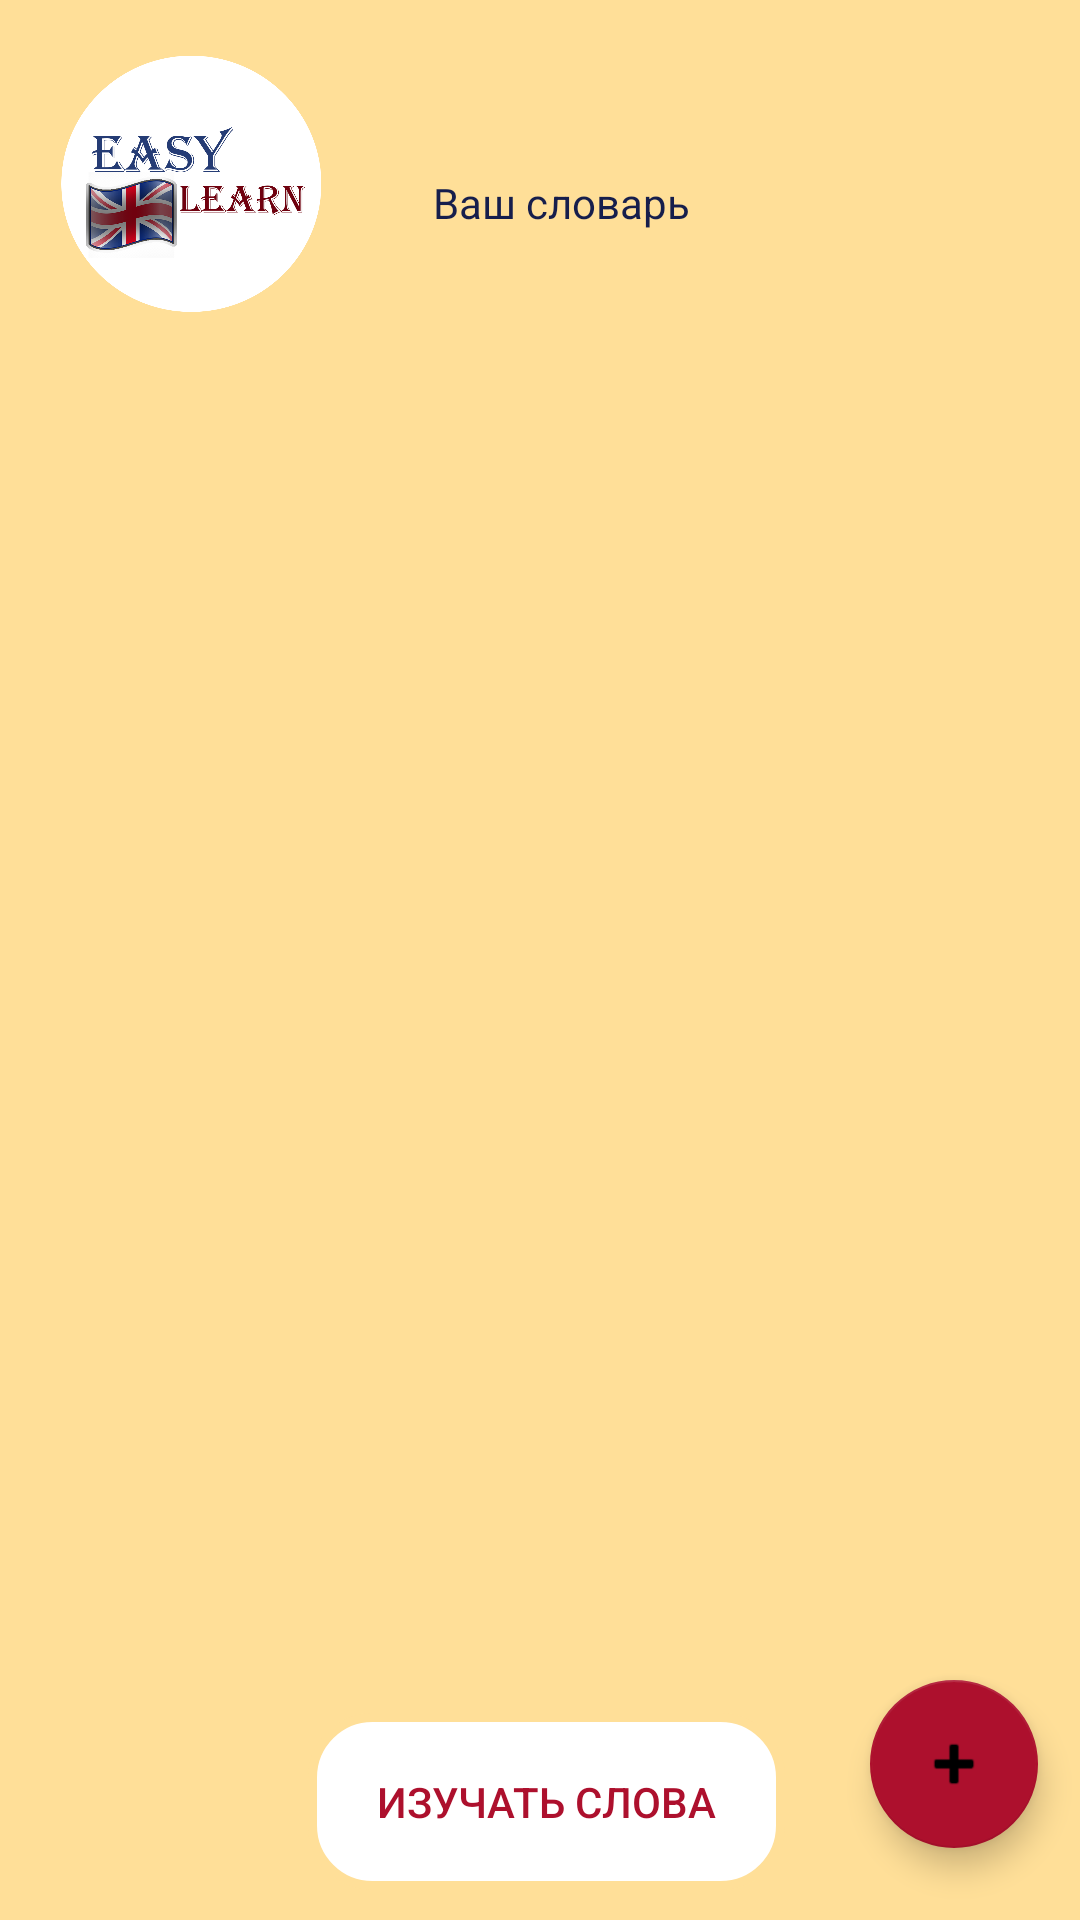

Android layout source for this screen:
<!-- AndroidManifest.xml: application theme Theme.EasyLearn -->
<!-- res/layout/activity_home_page.xml -->
<?xml version="1.0" encoding="utf-8"?>
<androidx.constraintlayout.widget.ConstraintLayout xmlns:android="http://schemas.android.com/apk/res/android"
    xmlns:app="http://schemas.android.com/apk/res-auto"
    xmlns:tools="http://schemas.android.com/tools"
    android:layout_width="match_parent"
    android:layout_height="match_parent"
    android:background="@color/main_color_gold"
    android:theme="@style/Theme.BaseAppTheme"
    tools:context=".HomePage">

    <ImageView
        android:id="@+id/homeLogo"
        android:layout_width="96dp"
        android:layout_height="96dp"
        android:transitionName="Logo"
        app:layout_constraintBottom_toBottomOf="parent"
        app:layout_constraintEnd_toEndOf="parent"
        app:layout_constraintHorizontal_bias="0.05"
        app:layout_constraintStart_toStartOf="parent"
        app:layout_constraintTop_toTopOf="parent"
        app:layout_constraintVertical_bias="0.025"
        app:srcCompat="@drawable/icon" />

    <com.google.android.material.floatingactionbutton.FloatingActionButton
        android:id="@+id/addWordButton"
        android:layout_width="wrap_content"
        android:layout_height="wrap_content"
        android:layout_marginBottom="24dp"
        android:clickable="true"
        app:backgroundTint="@color/main_color_red"
        app:layout_constraintBottom_toBottomOf="parent"
        app:layout_constraintEnd_toEndOf="parent"
        app:layout_constraintHorizontal_bias="0.954"
        app:layout_constraintStart_toStartOf="parent"
        app:srcCompat="@android:drawable/ic_input_add" />

    <TextView
        android:id="@+id/yourDictionary"
        android:layout_width="186dp"
        android:layout_height="87dp"
        android:layout_marginTop="24dp"
        android:layout_marginEnd="80dp"
        android:gravity="center_horizontal|center_vertical"
        android:text="Ваш словарь"
        android:textColor="@color/main_color_blue"
        android:textColorHighlight="@color/main_color_red"
        android:textColorHint="@color/main_color_gold"
        android:textColorLink="@color/main_color_red"
        app:layout_constraintEnd_toEndOf="parent"
        app:layout_constraintTop_toTopOf="parent" />

    <ScrollView
        android:layout_width="match_parent"
        android:layout_height="547dp"
        android:layout_marginTop="4dp"
        app:layout_constraintBottom_toBottomOf="parent"
        app:layout_constraintEnd_toEndOf="parent"
        app:layout_constraintStart_toStartOf="parent"
        app:layout_constraintTop_toTopOf="parent"
        app:layout_constraintVertical_bias="0.59000003">

        <LinearLayout
            android:id="@+id/mainLayout"
            android:layout_width="match_parent"
            android:layout_height="547dp"
            android:layout_marginTop="6dp"
            android:gravity="center_horizontal"
            android:orientation="vertical"
            android:theme="@style/Theme.AppCompat"
            app:layout_constraintBottom_toBottomOf="parent"
            app:layout_constraintEnd_toEndOf="parent"
            app:layout_constraintHorizontal_bias="0.4"
            app:layout_constraintStart_toStartOf="parent"
            app:layout_constraintTop_toBottomOf="@+id/yourDictionary"
            app:layout_constraintVertical_bias="0.0">

        </LinearLayout>
    </ScrollView>

    <ImageView
        android:id="@+id/set"
        android:layout_width="76dp"
        android:layout_height="71dp"
        android:transitionName="Set"
        android:layout_marginStart="204dp"
        android:layout_marginTop="32dp"
        app:layout_constraintStart_toEndOf="@+id/homeLogo"
        app:layout_constraintTop_toTopOf="parent"
        app:srcCompat="@drawable/settings2" />

    <Button
        android:id="@+id/learnButton"
        style="@style/Widget.AppCompat.Button.ButtonBar.AlertDialog"
        android:layout_width="159dp"
        android:layout_height="59dp"
        android:layout_marginBottom="10dp"
        android:background="@drawable/layout_bg"
        android:text="Изучать слова"
        android:textColor="@color/main_color_red"
        app:backgroundTint="@color/ic_launcher_background"
        app:layout_constraintBottom_toBottomOf="parent"
        app:layout_constraintEnd_toEndOf="parent"
        app:layout_constraintHorizontal_bias="0.51"
        app:layout_constraintStart_toStartOf="parent" />

</androidx.constraintlayout.widget.ConstraintLayout>
<!-- resources referenced by this layout -->
<resources>
  <color name="main_color_blue">#161e4c</color>
  <color name="main_color_gold">#ffdf98</color>
  <color name="main_color_red">#ad102d</color>
  <!-- drawable icon: png bitmap (drawable-v24, 193709 bytes) -->
  <!-- drawable layout_bg (drawable-v24) -->
  <?xml version="1.0" encoding="UTF-8"?>
  <shape xmlns:android="http://schemas.android.com/apk/res/android">
      <solid android:color="#FFFFFF"/>
      <stroke android:width="3dp" android:color="@color/main_color_gold" />
      <corners android:radius="20dp"/>
      <padding android:left="0dp" android:top="0dp" android:right="0dp" android:bottom="0dp" />
  </shape>
  <style name="Theme.BaseAppTheme" parent="Theme.Design.Light">
          
          <item name="android:windowActivityTransitions">true</item>
  
          
          <item name="android:windowSharedElementEnterTransition">
              @transition/change_image_transform</item>
          <item name="android:windowSharedElementExitTransition">
              @transition/change_image_transform</item>
      </style>
  <style name="Theme.EasyLearn" parent="Theme.MaterialComponents.DayNight.DarkActionBar">
          
          <item name="colorPrimary">@color/purple_500</item>
          <item name="colorPrimaryVariant">@color/purple_700</item>
          <item name="colorOnPrimary">@color/white</item>
          
          <item name="colorSecondary">@color/teal_200</item>
          <item name="colorSecondaryVariant">@color/teal_700</item>
          <item name="colorOnSecondary">@color/black</item>
          
          <item name="android:statusBarColor" tools:targetApi="l">?attr/colorPrimaryVariant</item>
          
      </style>
  <color name="purple_500">#FF6200EE</color>
  <color name="purple_700">#FF3700B3</color>
  <color name="white">#FFFFFFFF</color>
  <color name="teal_200">#FF03DAC5</color>
  <color name="teal_700">#FF018786</color>
  <color name="black">#FF000000</color>
</resources>
